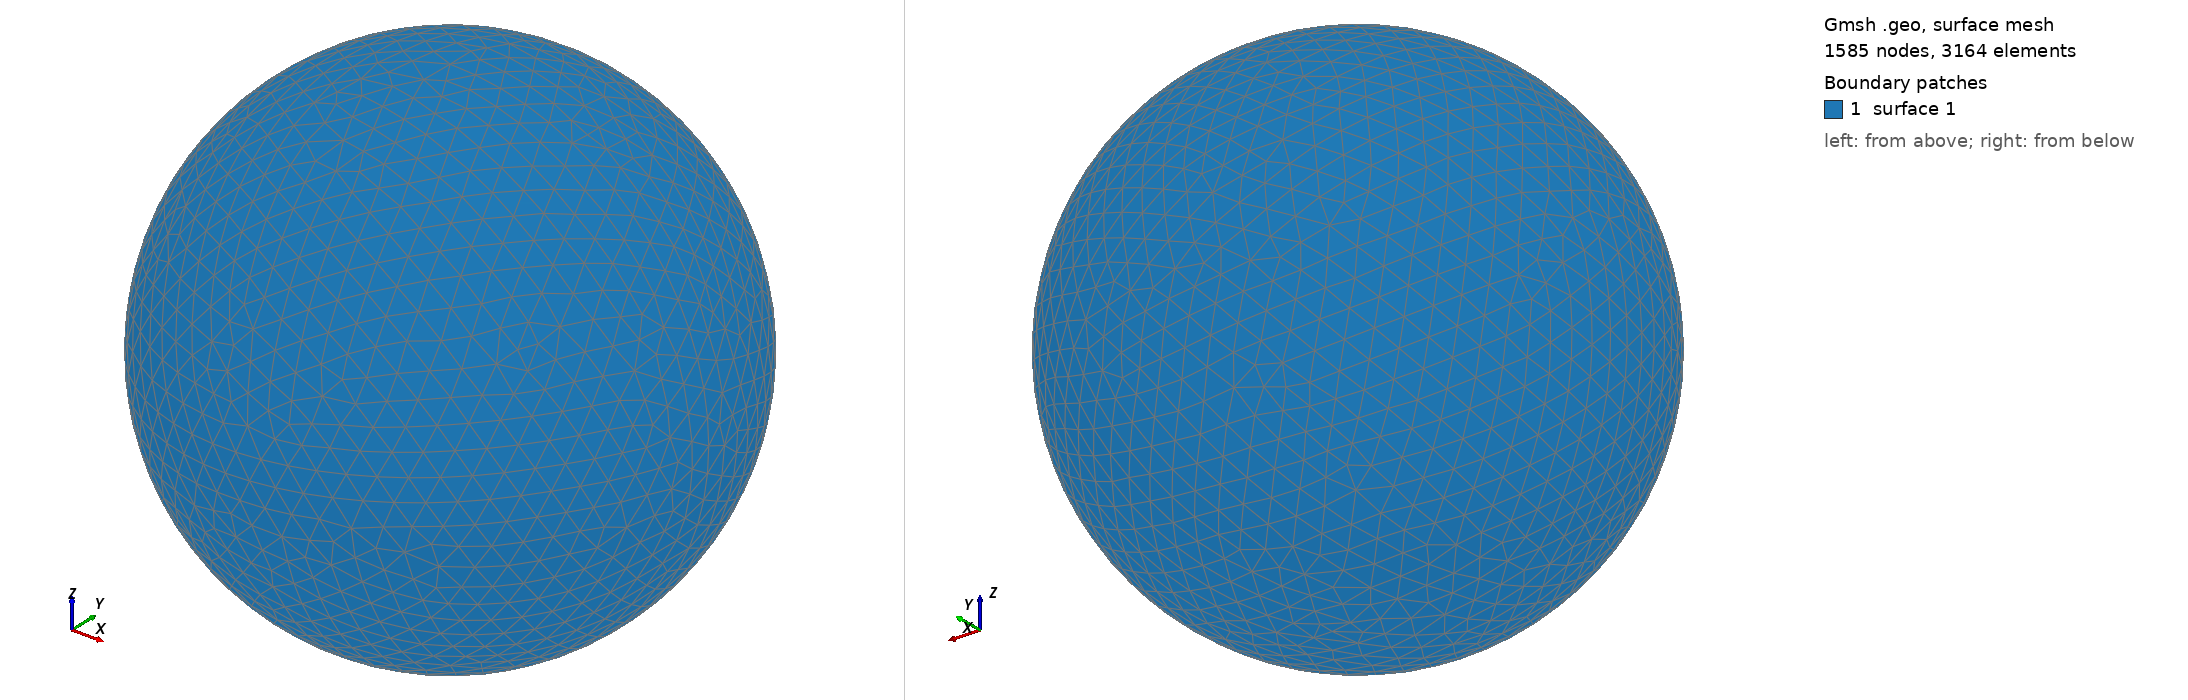

Gmsh geometry script, surface-meshed: 1585 nodes, 3164 surface elements. Boundary patches (legend numbers): 1 surface 1. Left view from above one corner, right view from below the opposite corner. The script declares no physical surfaces, so the legend lists its geometric surfaces. The drawing asked Gmsh for element sizes between 1% and 20% of the model's largest extent; the script's own settings can give other sizes.

=== shot0821.geo (drawn) ===
SetFactory("OpenCASCADE");
Point(1) = {0,0,0,0};
Sphere(1) = {0,0,0,0.00838000};
MeshSize{ PointsOf{ Surface{:}; } } = 0.000838000;
Mesh.ElementOrder=1;
Mesh.Format=39;
